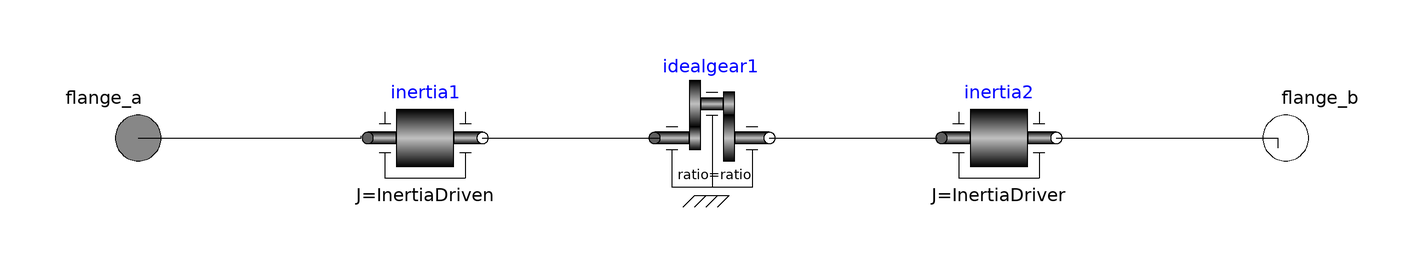

The Modelica model whose source follows is shown above as a component diagram (icons at their Placement, wires along their Line points).

class SimpleGearAxes
  //Parameters
  parameter Real ratio = 1 "Gear Ratio for velocity reducer";
  parameter SI.Inertia InertiaDriver = 1 "Inertia of Driver Axe";
  parameter SI.Inertia InertiaDriven = 1 "Inertia of Driven Axe";
  //Components
  Modelica.Mechanics.Rotational.Components.IdealGear idealgear1(ratio = ratio) annotation(Placement(transformation(extent = {{-10,-10},{10,10}})));
  Modelica.Mechanics.Rotational.Components.Inertia inertia2(J = InertiaDriver) annotation(Placement(transformation(origin = {50,0}, extent = {{-10,-10},{10,10}})));
  Modelica.Mechanics.Rotational.Components.Inertia inertia1(J = InertiaDriven) annotation(Placement(transformation(origin = {-50,0}, extent = {{-10,-10},{10,10}})));
  //Interfaces
  Modelica.Mechanics.Rotational.Interfaces.Flange_b flange_b annotation(Placement(transformation(origin = {100,0}, extent = {{-10,-10},{10,10}}), iconTransformation(origin = {100,-50}, extent = {{-10,-10},{10,10}})));
  Modelica.Mechanics.Rotational.Interfaces.Flange_a flange_a annotation(Placement(transformation(origin = {-100,0}, extent = {{-10,-10},{10,10}}), iconTransformation(origin = {-100,50}, extent = {{-10,-10},{10,10}})));
equation
  connect(inertia2.flange_b,flange_b) annotation(Line(points = {{60,0},{98.5866,0},{98.5866,-1.76678},{98.5866,-1.76678}}));
  connect(idealgear1.flange_b,inertia2.flange_a) annotation(Line(points = {{10,0},{39.2226,0},{39.2226,0},{39.2226,0}}));
  connect(inertia1.flange_b,idealgear1.flange_a) annotation(Line(points = {{-40,0},{-9.18728,0},{-9.18728,0},{-9.18728,0}}));
  connect(flange_a,inertia1.flange_a) annotation(Line(points = {{-100,0},{-61.1307,0},{-61.1307,0.353357},{-61.1307,0.353357}}));
  annotation( Icon(coordinateSystem(extent = {{-100,-100},{100,100}}, preserveAspectRatio = true, grid = {2,2}), graphics = {Rectangle(origin = {-33.9223,55.8304}, lineColor = {0,85,255}, fillColor = {0,170,255}, fillPattern = FillPattern.HorizontalCylinder, lineThickness = 1, extent = {{-66.0777,16.9611},{20.8481,-40.9894}}),Rectangle(origin = {94.9117,-49.258}, lineColor = {0,85,255}, fillColor = {0,170,255}, fillPattern = FillPattern.HorizontalCylinder, lineThickness = 1, extent = {{-87.6325,16.2544},{5.41538,-39.1159}}),Rectangle(origin = {-4.24028,27.5618}, fillColor = {112,112,112}, fillPattern = FillPattern.Horizontal, lineThickness = 1, extent = {{-7.42049,64.6643},{8.48057,-49.8233}}),Rectangle(origin = {-5.08834,-88.8339}, fillColor = {112,112,112}, fillPattern = FillPattern.Horizontal, lineThickness = 1, extent = {{-7.42049,64.6643},{10.2474,-8.48057}})}));
  annotation(Documentation(info = "<html>
<head>
<style type=\"text/css\">
h4      { border-radius:8%;background-color: #D8D8D8 ;}
</style>
</head>

<h4>General</h4>
<p>
This component model a driven axel and  a driver axel connected with a gear ratio.
</p>

<h4>Implementation</h4>
<p>
Connection of inertia elements and a Ideal gear.
The inertia that sees and element connected to the frame_a is:
</p>
<img src=\"modelica://Servomechanisms/Resources/Images/Mechanism/simplegearaxes.png\" alt=\"simplegearaxes.png\" >

<h4>Notes</h4>
<ul>
<li>
This model is ideal, no losses are taken into account
</li>
</ul>
</html>"));
end SimpleGearAxes;